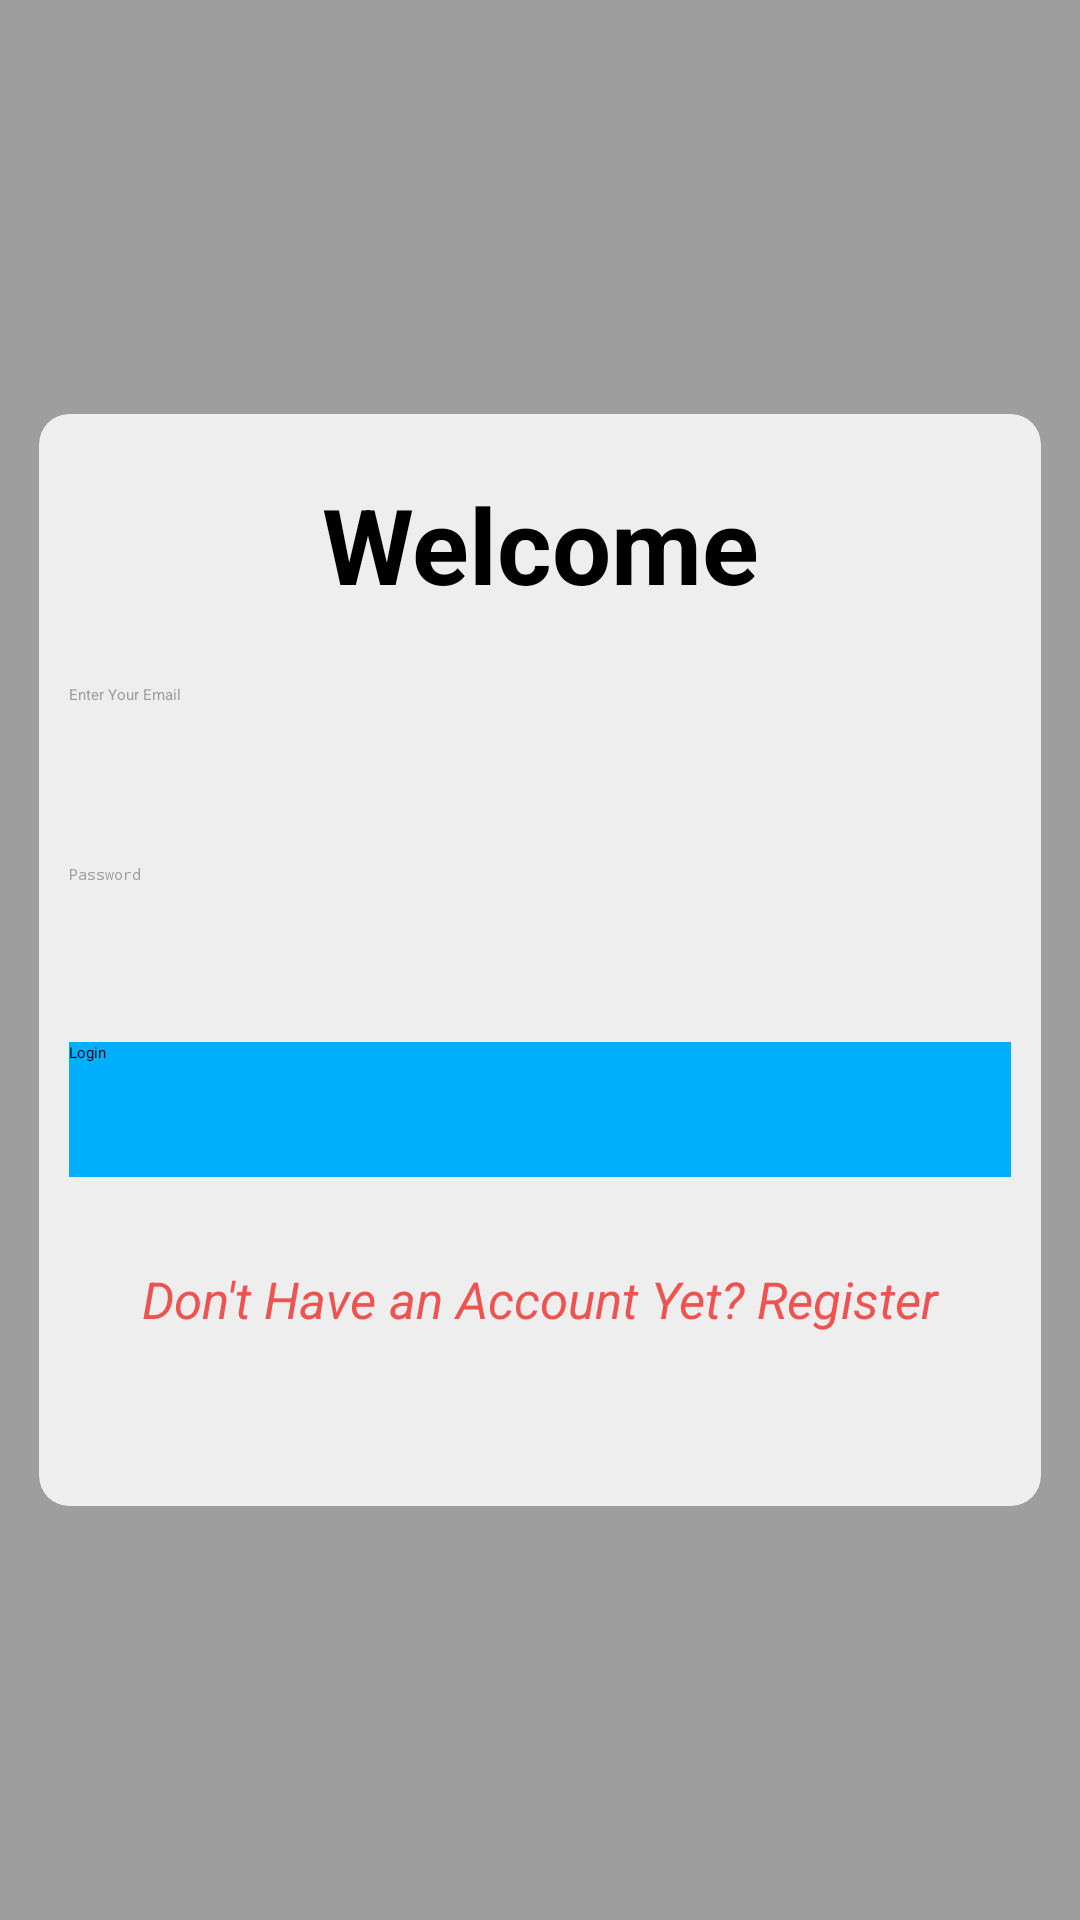

This screen was rendered from an Android layout file. Write that file and the resources it references.
<!-- AndroidManifest.xml: application theme AppTheme.NoActionBar -->
<!-- res/layout/login.xml -->
<?xml version="1.0" encoding="utf-8"?>
<LinearLayout xmlns:android="http://schemas.android.com/apk/res/android"
    xmlns:app="http://schemas.android.com/apk/res-auto"
    android:orientation="vertical"
    android:layout_width="match_parent"
    android:layout_height="match_parent"
    android:background="#9E9E9E"
    >

    <android.support.v7.widget.CardView
        android:layout_width="match_parent"
        android:layout_height="match_parent"
        android:layout_marginTop="120dp"
        android:layout_marginBottom="120dp"
        app:cardBackgroundColor="#EEEEEE"
        android:id="@+id/login"
        app:cardCornerRadius="10dp"
        app:cardElevation="10dp"
        app:cardUseCompatPadding="true"
        >

    <TextView
        android:layout_width="match_parent"
        android:layout_height="40dp"
        android:layout_marginTop="20dp"
        android:text="Welcome"
        android:textStyle="bold"
        android:textColor="#000000"
        android:gravity="center"
        android:textSize="35dp"
        android:id="@+id/wel"
        

        />
        <EditText
            android:layout_width="match_parent"
            android:layout_height="40dp"
            android:layout_marginTop="90dp"
            android:backgroundTint="@android:color/transparent"

            android:layout_marginLeft="10dp"
            android:layout_marginRight="10dp"
            android:hint="Enter Your Email"
            android:textColorHint="#9E9E9E"
            android:id="@+id/eml"
            android:textColor="#000000"
            />
        <EditText
            android:layout_width="match_parent"
            android:layout_height="40dp"
            android:layout_marginTop="150dp"
            android:backgroundTint="@android:color/transparent"

            android:layout_marginLeft="10dp"
            android:layout_marginRight="10dp"
            android:hint="Password"
            android:textColorHint="#9E9E9E"
            android:id="@+id/pas"
            android:password="true"
            />
        <Button
            android:layout_width="match_parent"
            android:layout_height="45dp"
            android:layout_gravity="center"
            android:layout_marginTop="50dp"
            android:layout_marginLeft="10dp"
            android:layout_marginRight="10dp"
            android:background="#00B0FF"
            android:text="Login"
            android:id="@+id/log"
            />
        <TextView
            android:layout_width="match_parent"
            android:layout_height="30dp"
            android:layout_marginLeft="10dp"
            android:layout_marginRight="10dp"
            android:text="Don't Have an Account Yet? Register"
            android:layout_marginTop="280dp"
            android:textColor="#EF5350"
            android:textStyle="italic"
            android:gravity="center"
            android:textSize="17dp"
            android:id="@+id/reg"
            />

    </android.support.v7.widget.CardView>

</LinearLayout>
<!-- resources referenced by this layout -->
<resources>

</resources>
